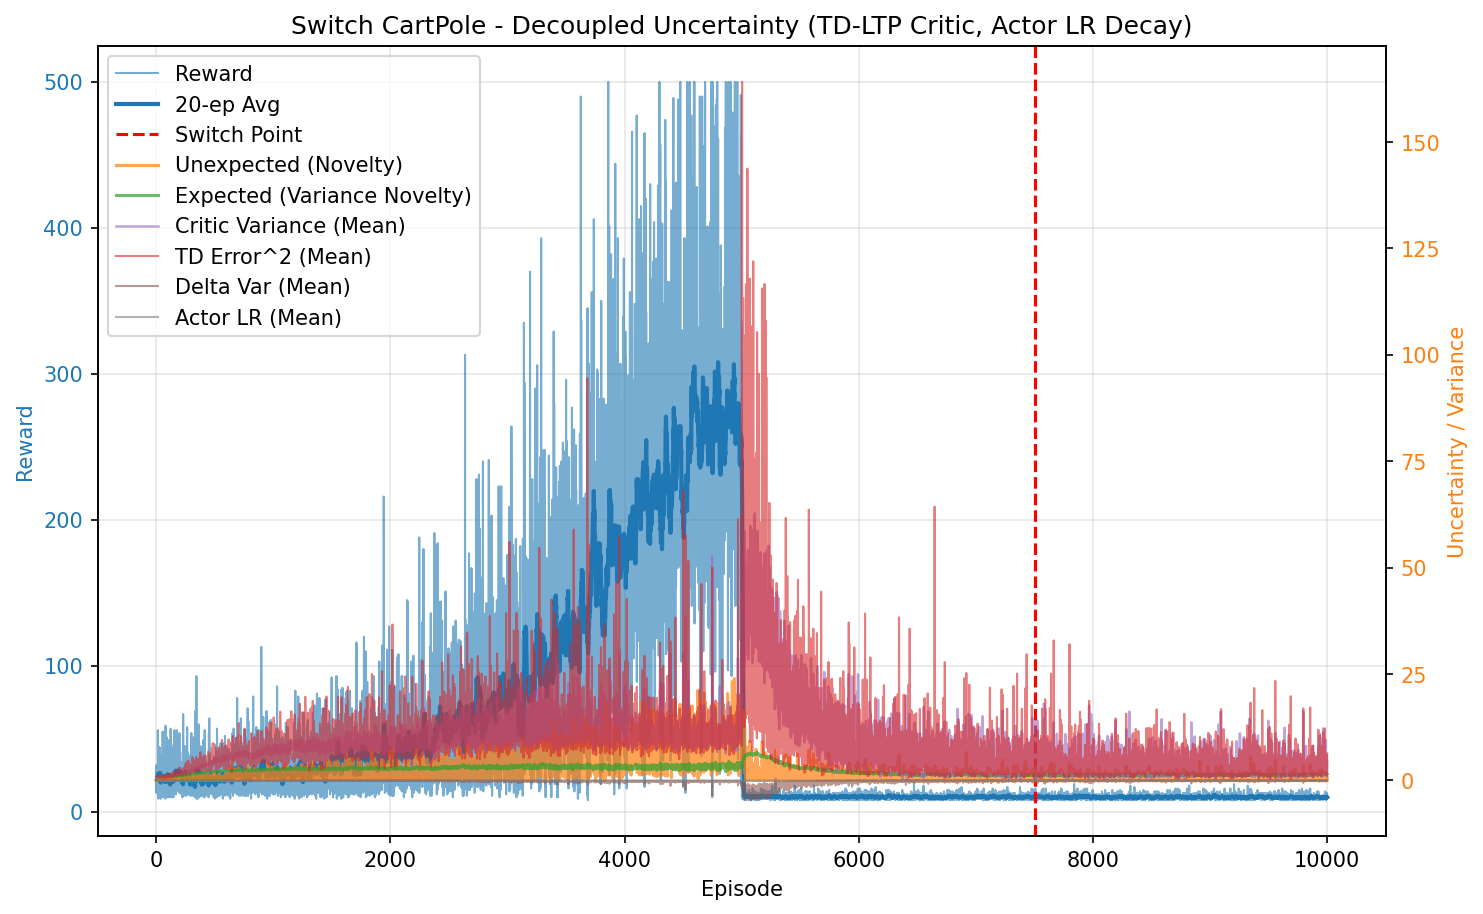

Values plotted in this chart, from the file beside it:
episode, reward, unexpected_uncertainty, expected_uncertainty, mean_variance, mean_td_error_sq, mean_delta_var, mean_actor_lr, mean_abs_td
0, 28.0, 0.0009815, 0.2047, 0.6963, 0.9983, 9.175202875917028e-05, 5.0000000006311014e-05, 0.9991
1, 13.0, 0.0001848, 0.2822, 0.7009, 0.986, 8.557485239334148e-05, 5.000000001345361e-05, 0.9928
2, 18.0, 3.329891639531994e-06, 0.3741, 0.7016, 0.9934, 8.727147700617207e-05, 5.000000001964834e-05, 0.9965
3, 32.0, 2.6382119597173145e-09, 0.5027, 0.7086, 0.9827, 8.041041379240312e-05, 5.000000003220669e-05, 0.991
4, 23.0, 0.0002073, 0.5735, 0.7148, 0.9793, 7.657133211346428e-05, 5.000000004879738e-05, 0.9889
5, 23.0, 5.013272974122217e-05, 0.6301, 0.7186, 0.9732, 7.33730200254525e-05, 5.000000006422526e-05, 0.9855
6, 20.0, 5.779910220329834e-07, 0.6704, 0.7252, 0.9304, 5.916423981535192e-05, 5.0000000079079723e-05, 0.9634
7, 21.0, 5.331026230172139e-09, 0.7052, 0.7281, 0.963, 6.707408025273104e-05, 5.000000009311317e-05, 0.9794
8, 16.0, 1.5005504839816006e-10, 0.7274, 0.7302, 0.9662, 6.90550616726333e-05, 5.000000010526543e-05, 0.9798
9, 14.0, 6.599490820810703e-12, 0.7439, 0.7277, 0.9535, 6.573557634492287e-05, 5.000000011456147e-05, 0.9739
10, 24.0, 0.01414, 0.7688, 0.7399, 0.9609, 6.511482489052305e-05, 5.0000000125438345e-05, 0.9758
11, 18.0, 0.0002548, 0.7831, 0.7318, 0.969, 6.747649289388294e-05, 5.000000013663409e-05, 0.982
12, 19.0, 3.67205156549743e-06, 0.7961, 0.7357, 0.9533, 6.368590919507257e-05, 5.000000014511699e-05, 0.9727
13, 31.0, 3.636623727399871e-09, 0.8133, 0.7407, 0.9383, 5.676462990483426e-05, 5.000000015517031e-05, 0.9657
14, 56.0, 0.002703, 0.8358, 0.7492, 0.9735, 6.0951460531343874e-05, 5.000000016939156e-05, 0.9837
15, 33.0, 0.001239, 0.8462, 0.7618, 0.9489, 5.383483759058732e-05, 5.000000018109209e-05, 0.9675
16, 27.0, 0.001611, 0.8518, 0.757, 0.9474, 5.241217597681897e-05, 5.000000018759e-05, 0.968
17, 43.0, 0.0006527, 0.8607, 0.7693, 0.9367, 4.791469728300414e-05, 5.000000019313692e-05, 0.961
18, 45.0, 0.03825, 0.8675, 0.7735, 1.001, 7.260986711562764e-05, 5.00000001997626e-05, 0.9863
19, 9.0, 0.005134, 0.8682, 0.7665, 0.8043, 2.7570674230047764e-05, 5.0000000203064286e-05, 0.8815
20, 17.0, 0.02128, 0.8695, 0.7689, 0.9958, 6.855049912938744e-05, 5.0000000204037974e-05, 0.9768
21, 16.0, 0.05039, 0.8711, 0.7748, 1.021, 6.990746161829974e-05, 5.0000000205187276e-05, 0.9943
22, 34.0, 0.003953, 0.8754, 0.7849, 0.9534, 4.5650582458947574e-05, 5.00000002074282e-05, 0.9626
23, 17.0, 8.901300252883381e-05, 0.8762, 0.776, 0.9245, 3.887773263743788e-05, 5.000000020988045e-05, 0.9474
24, 14.0, 0.0007702, 0.8773, 0.7821, 0.9172, 4.034594124238744e-05, 5.000000021077087e-05, 0.938
25, 26.0, 0.000758, 0.8793, 0.7852, 0.8955, 3.1367724019899386e-05, 5.000000021195779e-05, 0.9344
26, 27.0, 0.1547, 0.8812, 0.7886, 1.01, 7.042158641117485e-05, 5.000000021389279e-05, 0.982
27, 18.0, 0.0191, 0.8826, 0.7922, 0.9259, 3.670602100685115e-05, 5.0000000215241727e-05, 0.9441
28, 19.0, 0.03766, 0.884, 0.7934, 0.9802, 5.563854694689497e-05, 5.000000021640711e-05, 0.9633
29, 16.0, 0.00106, 0.8856, 0.8011, 0.8025, 1.3343128584736301e-05, 5.0000000217695324e-05, 0.8682
30, 25.0, 0.0003544, 0.8882, 0.8054, 0.8351, 1.8980325254800897e-05, 5.000000021930179e-05, 0.8777
31, 17.0, 7.979979264635974e-06, 0.889, 0.7986, 0.8791, 1.43629846937848e-05, 5.0000000220984305e-05, 0.8912
32, 44.0, 0.08419, 0.8893, 0.7933, 0.9122, 3.077804382599269e-05, 5.0000000222357684e-05, 0.94
33, 10.0, 0.00904, 0.8892, 0.7891, 0.8477, 2.3744133303704684e-06, 5.000000022239535e-05, 0.8841
34, 31.0, 0.04154, 0.8908, 0.8023, 0.9308, 3.639222390795008e-05, 5.000000022269933e-05, 0.9383
35, 17.0, 0.03692, 0.8916, 0.8027, 0.9171, 3.202828573219541e-05, 5.000000022366155e-05, 0.9163
36, 19.0, 0.004453, 0.892, 0.8, 0.8961, 2.3775065192725684e-05, 5.000000022420862e-05, 0.8994
37, 16.0, 0.0001253, 0.8922, 0.7979, 0.8782, 8.551876542030267e-06, 5.000000022464032e-05, 0.8996
38, 9.0, 0.0003791, 0.8919, 0.7915, 0.8985, -5.194807305813974e-06, 5.000000022470419e-05, 0.9059
39, 35.0, 0.1557, 0.8937, 0.8068, 0.9591, 3.4076518559773515e-05, 5.000000022527207e-05, 0.9533
40, 35.0, 0.04683, 0.8957, 0.8111, 0.9129, 4.044348580074067e-05, 5.000000022659257e-05, 0.9165
41, 39.0, 0.165, 0.8981, 0.8162, 1.005, 5.543635163698751e-05, 5.0000000228642045e-05, 0.9749
42, 12.0, 0.01134, 0.8986, 0.8147, 0.8096, -1.3472982483798759e-05, 5.000000023002761e-05, 0.8603
43, 27.0, 0.05187, 0.8998, 0.8172, 0.9459, 2.104150809192538e-05, 5.000000023085073e-05, 0.9392
44, 13.0, 0.002851, 0.9, 0.8139, 0.823, -1.151163069115095e-05, 5.000000023168523e-05, 0.8609
45, 29.0, 0.0006305, 0.9011, 0.8181, 0.8704, 2.9853683693492063e-05, 5.000000023230667e-05, 0.8922
46, 23.0, 0.009076, 0.9022, 0.8222, 0.9216, 3.968363798045492e-05, 5.0000000233185754e-05, 0.8974
47, 17.0, 0.0002044, 0.903, 0.8245, 0.7166, -1.7709587129142877e-05, 5.0000000234014064e-05, 0.7912
48, 34.0, 0.04453, 0.9037, 0.8206, 0.942, 2.976891809477526e-05, 5.000000023506755e-05, 0.926
49, 21.0, 0.04949, 0.9046, 0.8264, 0.9203, 3.0296741524392835e-05, 5.000000023567963e-05, 0.9092
50, 25.0, 0.2088, 0.9053, 0.8243, 0.995, 5.939830606233416e-05, 5.0000000236403144e-05, 0.9479
51, 17.0, 0.3461, 0.9053, 0.8202, 1.054, 5.443257138996797e-05, 5.0000000236776265e-05, 0.9902
52, 24.0, 0.04286, 0.9064, 0.8288, 0.9124, 1.799858862472048e-05, 5.0000000237160276e-05, 0.9029
53, 14.0, 0.01782, 0.9067, 0.8264, 0.9229, 4.783449821566219e-05, 5.0000000237849585e-05, 0.9149
54, 26.0, 0.01728, 0.908, 0.8325, 0.9587, 7.046617224946049e-05, 5.000000023843149e-05, 0.9138
55, 55.0, 0.1543, 0.9077, 0.8244, 0.9915, 4.485068359788247e-05, 5.00000002395949e-05, 0.9729
56, 21.0, 0.09702, 0.909, 0.8363, 0.9671, 5.0784080222639784e-05, 5.0000000239519276e-05, 0.9463
57, 16.0, 0.002731, 0.9097, 0.8367, 0.7518, -3.6358005119698763e-06, 5.000000024044058e-05, 0.842
58, 13.0, 0.0001501, 0.9096, 0.8256, 0.8864, 1.9091352839544194e-05, 5.000000024093981e-05, 0.922
59, 30.0, 0.07716, 0.9102, 0.832, 0.9957, 5.109940036393693e-05, 5.00000002412484e-05, 0.9719
... 9,940 more rows
